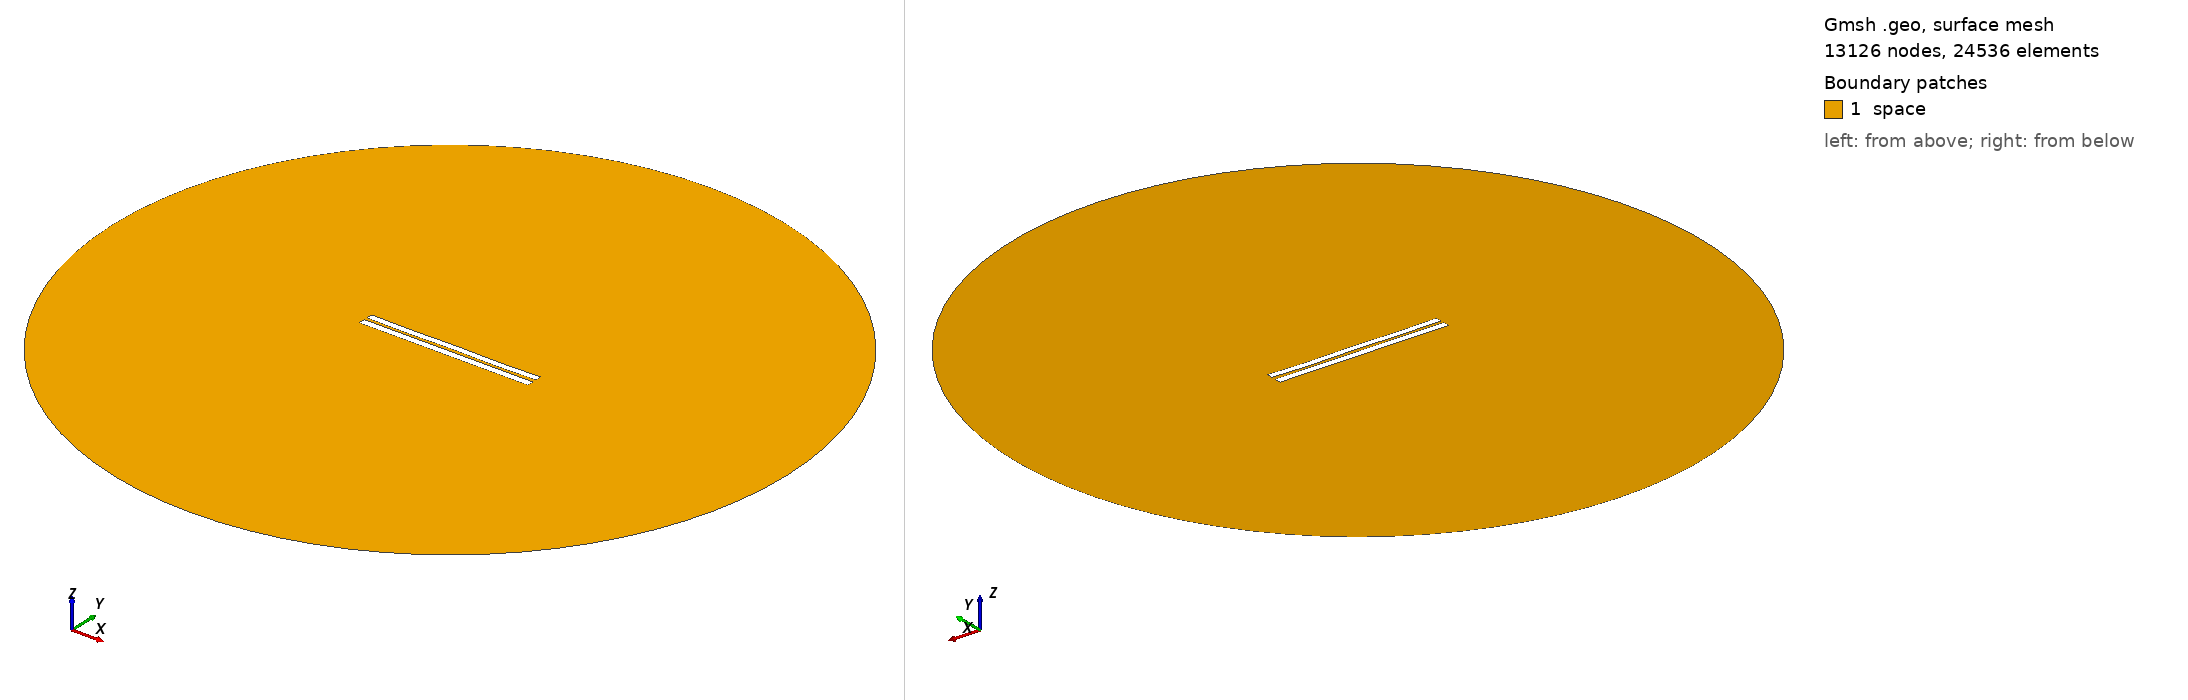

Gmsh geometry script, surface-meshed: 13126 nodes, 24536 surface elements. Boundary patches (legend numbers): 1 space. Left view from above one corner, right view from below the opposite corner. Legend entries are the model's physical surfaces. The drawing asked Gmsh for element sizes between 1% and 20% of the model's largest extent; the script's own settings can give other sizes.

=== 4036.geo (drawn) ===
//---------------------------------------
// Geometry kernel
//---------------------------------------

SetFactory("OpenCASCADE");



//---------------------------------------
// Parameters of the geometry
//---------------------------------------

// Overetch of the upper plate
overetch = 0.125;

// Distance between the plates
distance = 1.75;

// Discretization over the x axis (for the deformation)
nx = 50; 

// Length of the plate
L = 100 - overetch; 

// Number of modes
n = 4; 

// 1st mode coefficient
coeff(1) = 0.0;
beta(1) = 0.596864 * 3.1415926535 / L;

// 2nd mode coefficient
coeff(2) = -0.075;
beta(2) = 1.49418 * 3.1415926535 / L;

// 3rd mode coefficient
coeff(3) = 0.0;
beta(3) = 2.50025 * 3.1415926535 / L;

// 4th mode coefficient
coeff(4) = -0.15;
beta(4) = 3.49999 * 3.1415926535 / L;



//---------------------------------------
// Upper plate (deformed rectangle)
//---------------------------------------

// Coordiantes of the upper plate
xmin = -50;
xmax = 50 - overetch;

// Height of the upper plate
yheight = 4 - 2 * overetch;

// Indexes of the points
UpperID[] = {};
LowerID[] = {};
LeftID[] = {};
RightID[] = {};

// Point index
p = 1;

// Horizontal edges
For i In {1:nx}
    x = xmin + (i-1)*(xmax - xmin)/(nx-1);

    y_bottom = distance / 2 + overetch;
    For j In {1:n}
        C = (Cosh(beta(j)*L) + Cos(beta(j)*L)) / (Sinh(beta(j)*L) + Sin(beta(j)*L));
        y_bottom  = y_bottom + coeff(j) * (Cosh(beta(j)*(x+50)) - Cos(beta(j)*(x+50)) - C * (Sinh(beta(j)*(x+50)) - Sin(beta(j)*(x+50))));
    EndFor

    y_top = y_bottom + yheight;

    Point(p) = {x, y_top, 0, 1.0};
    UpperID[i] = p;
    p = p + 1;

    Point(p) = {x, y_bottom, 0, 1.0};
    LowerID[i] = p;
    p = p + 1;
EndFor

// Create point lists
UpperPts[] = {}; LowerPts[] = {};
For i In {1:nx}
  UpperPts[] += {UpperID[i]};
  LowerPts[] += {LowerID[i]};
EndFor

// Build splines
Spline(1) = {UpperPts[]};
Spline(2) = {LowerPts[]};
Line(3) = {LowerPts[nx-1], UpperPts[nx-1]};
Line(4) = {LowerPts[0], UpperPts[0]};

// Build the plane surface
Curve Loop(1) = {2, 3, -1, -4};
Plane Surface(1) = {1};



//---------------------------------------
// Lower plate (rectangle)
//---------------------------------------

// Vertices
Point(1001) = {-50, -1, 0, 1.0};
Point(1002) = { 50, -1, 0, 1.0};
Point(1003) = { 50,  -5, 0, 1.0};
Point(1004) = {-50,  -5, 0, 1.0};

// Edges
Line(5) = {1001, 1002};
Line(6) = {1002, 1003};
Line(7) = {1003, 1004};
Line(8) = {1004, 1001};

// Plane surface
Line Loop(2) = {5, 6, 7, 8};
Plane Surface(2) = {2}; 



//---------------------------------------
// Outer (fictious) boundary
//---------------------------------------

// Points
Point(1005) = {0, 0, 0};       // Center
Point(1006) = {200, 0, 0};     // Start point
Point(1007) = {0, 200, 0};     // 90 degrees
Point(1008) = {-200, 0, 0};    // 180 degrees
Point(1009) = {0, -200, 0};    // 270 degrees

// Circle arcs (each needs start, center, end)
Circle(9) = {1006, 1005, 1007};
Circle(10) = {1007, 1005, 1008};
Circle(11) = {1008, 1005, 1009};
Circle(12) = {1009, 1005, 1006};

// Plane surface for the entire domain
Curve Loop(3) = {9, 10, 11, 12};
Surface(3) = {3};

// Subtract the plates from the whole domain to obtain the actual domain where we want to solve the equations
BooleanDifference{ Surface{3}; Delete; }{ Surface{1}; Surface{2}; Delete; }




//---------------------------------------
// Transfinite Lines/Curves
//---------------------------------------

// Set the number of points on the boundaries
r = 7;

// Plates
Transfinite Curve {1, 2} = 50*r Using Progression 1;
Transfinite Curve {3, 4} = 2*r Using Progression 1;
Transfinite Line {5, 7} = 50*r Using Progression 1;
Transfinite Line {6, 8} = 2*r Using Progression 1;

// Outer boundary
Transfinite Line {9, 10, 11, 12} = 20 Using Progression 1;



//---------------------------------------
// Physical groups
//---------------------------------------                

// Physical curves (boundaries)
Physical Line("force_segment", 10) = {2};
Physical Line("upper_plate", 11) = {1, 3, 4};
Physical Line("lower_plate", 12) = {5, 6, 7, 8};
Physical Line("boundary", 20) = {9, 10, 11, 12};

// Physical Surfaces
Physical Surface("space", 30) = {3};



//---------------------------------------
// 6. Generate the Mesh
//---------------------------------------

// 2D mesh generation
Mesh 2;
